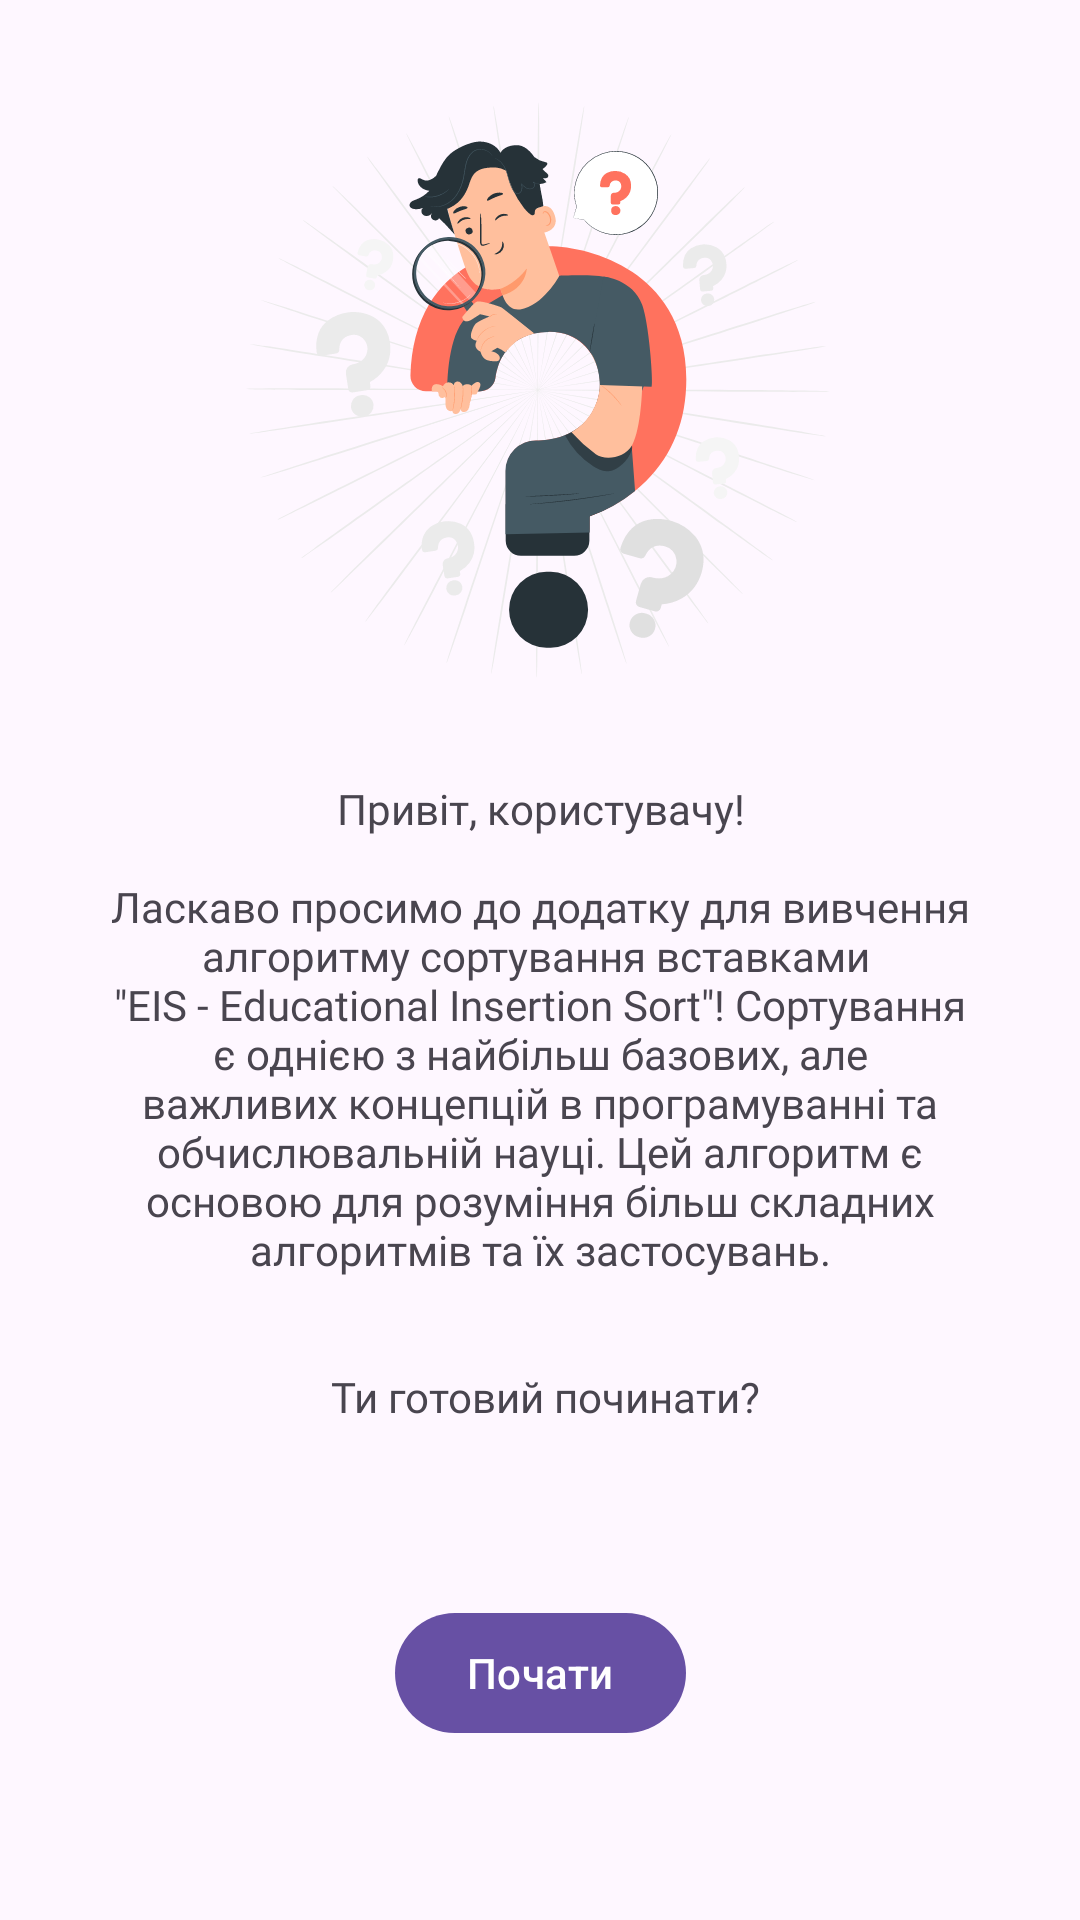

Write the Android layout XML for this screen, with the resource values it uses.
<!-- AndroidManifest.xml: application theme Theme.EducationalInsertSort -->
<!-- res/layout/fragment_hello.xml -->
<?xml version="1.0" encoding="utf-8"?>
<androidx.core.widget.NestedScrollView xmlns:android="http://schemas.android.com/apk/res/android"
    xmlns:app="http://schemas.android.com/apk/res-auto"
    xmlns:tools="http://schemas.android.com/tools"
    android:layout_width="match_parent"
    android:layout_height="match_parent"
    android:fillViewport="true"
    tools:context=".presentation.fragments.hello_screen.HelloFragment">

    <androidx.constraintlayout.widget.ConstraintLayout
        android:layout_width="match_parent"
        android:layout_height="match_parent">

        <ImageView
            android:id="@+id/imageView"
            android:layout_width="wrap_content"
            android:layout_height="wrap_content"
            android:layout_margin="@dimen/big_margin"
            android:src="@drawable/hello"
            app:layout_constraintEnd_toEndOf="parent"
            app:layout_constraintStart_toStartOf="parent"
            app:layout_constraintTop_toTopOf="parent" />

        <TextView
            android:id="@+id/textView"
            android:layout_width="0dp"
            android:layout_height="wrap_content"
            android:layout_margin="@dimen/big_margin"
            android:fontFamily="@font/pitagon_regular"
            android:gravity="center"
            android:text="@string/hello_text"
            app:layout_constraintEnd_toEndOf="parent"
            app:layout_constraintStart_toStartOf="parent"
            app:layout_constraintTop_toBottomOf="@+id/imageView" />

        <com.google.android.material.button.MaterialButton
            android:id="@+id/startButton"
            android:layout_width="wrap_content"
            android:layout_height="wrap_content"
            android:text="@string/start_btn_text"
            android:layout_margin="@dimen/big_margin"
            app:layout_constraintBottom_toBottomOf="parent"
            app:layout_constraintEnd_toEndOf="@+id/textView"
            app:layout_constraintStart_toStartOf="@+id/textView"
            app:layout_constraintTop_toBottomOf="@+id/textView" />
    </androidx.constraintlayout.widget.ConstraintLayout>


</androidx.core.widget.NestedScrollView>
<!-- resources referenced by this layout -->
<resources>
  <dimen name="big_margin">30dp</dimen>
  <!-- drawable hello: vector/xml drawable (drawable, 44894 chars, omitted) -->
  <string name="hello_text">
          "Привіт, користувачу!\n\nЛаскаво просимо до додатку для вивчення"
          "алгоритму сортування вставками \n\"EIS - Educational Insertion Sort\"! Сортування є однією з"
          "найбільш базових, але важливих концепцій в програмуванні та обчислювальній науці. Цей "
          "алгоритм є основою для розуміння більш складних алгоритмів та їх застосувань.\n\n\n"
          "Ти готовий починати?"
      </string>
  <string name="start_btn_text">"Почати"</string>
  <style name="Theme.EducationalInsertSort" parent="Base.Theme.EducationalInsertSort" />
  <style name="Base.Theme.EducationalInsertSort" parent="Theme.Material3.DayNight.NoActionBar">
          
  
      </style>
</resources>
